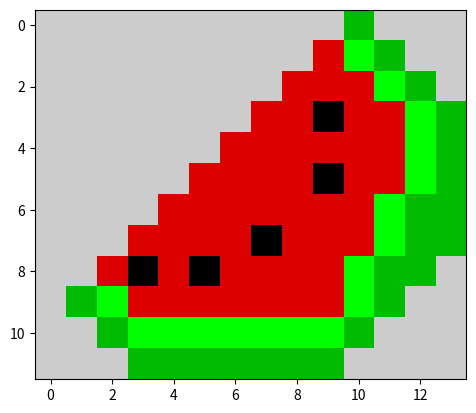

The script that saved this image:
import matplotlib.pyplot as plt

watermelon = [
    [10,10,10,10,10,10,10,10,10,10,5,10,10,10],
    [10,10,10,10,10,10,10,10,10,9,6,5,10,10],
    [10,10,10,10,10,10,10,10,9,9,9,6,5,10],
    [10,10,10,10,10,10,10,9,9,0,9,9,6,5],
    [10,10,10,10,10,10,9,9,9,9,9,9,6,5],
    [10,10,10,10,10,9,9,9,9,0,9,9,6,5],
    [10,10,10,10,9,9,9,9,9,9,9,6,5,5],
    [10,10,10,9,9,9,9,0,9,9,9,6,5,5],
    [10,10,9,0,9,0,9,9,9,9,6,5,5,10],
    [10,5,6,9,9,9,9,9,9,9,6,5,10,10],
    [10,10,5,6,6,6,6,6,6,6,5,10,10,10],
    [10,10,10,5,5,5,5,5,5,5,10,10,10,10],
]

plt.imshow(watermelon,cmap="nipy_spectral")
plt.show()

